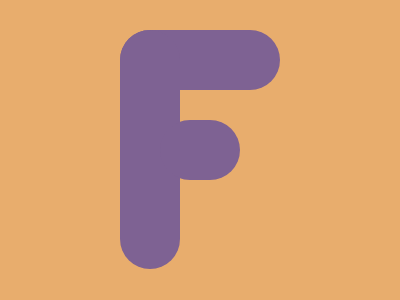

Write the HTML and CSS that draws this image.

<div></div>
<div></div>
<div></div>
<style>
  body {
    margin: 0;
    background-color: #e8ad6d;
  }
  div:nth-of-type(1) {
    width: 160px;
    height: 60px;
    background: #7e6293;
    border-radius: 50px;
    position: absolute;
    top: 30px;
    left: 50%;
    transform: translateX(-50%);
  }
  div:nth-of-type(2) {
    width: 60px;
    height: 239px;
    background-color: #7e6293;
    position: absolute;
    top: 30px;
    left: 120px;
    border-radius: 50px;
  }
  div:nth-of-type(3) {
    width: 80px;
    height: 60px;
    background-color: #7e6293;
    top: 50%;
    left: 50%;
    transform: translate(-50%, -50%);
    border-radius: 50px;
    position: absolute;
  }
</style>
